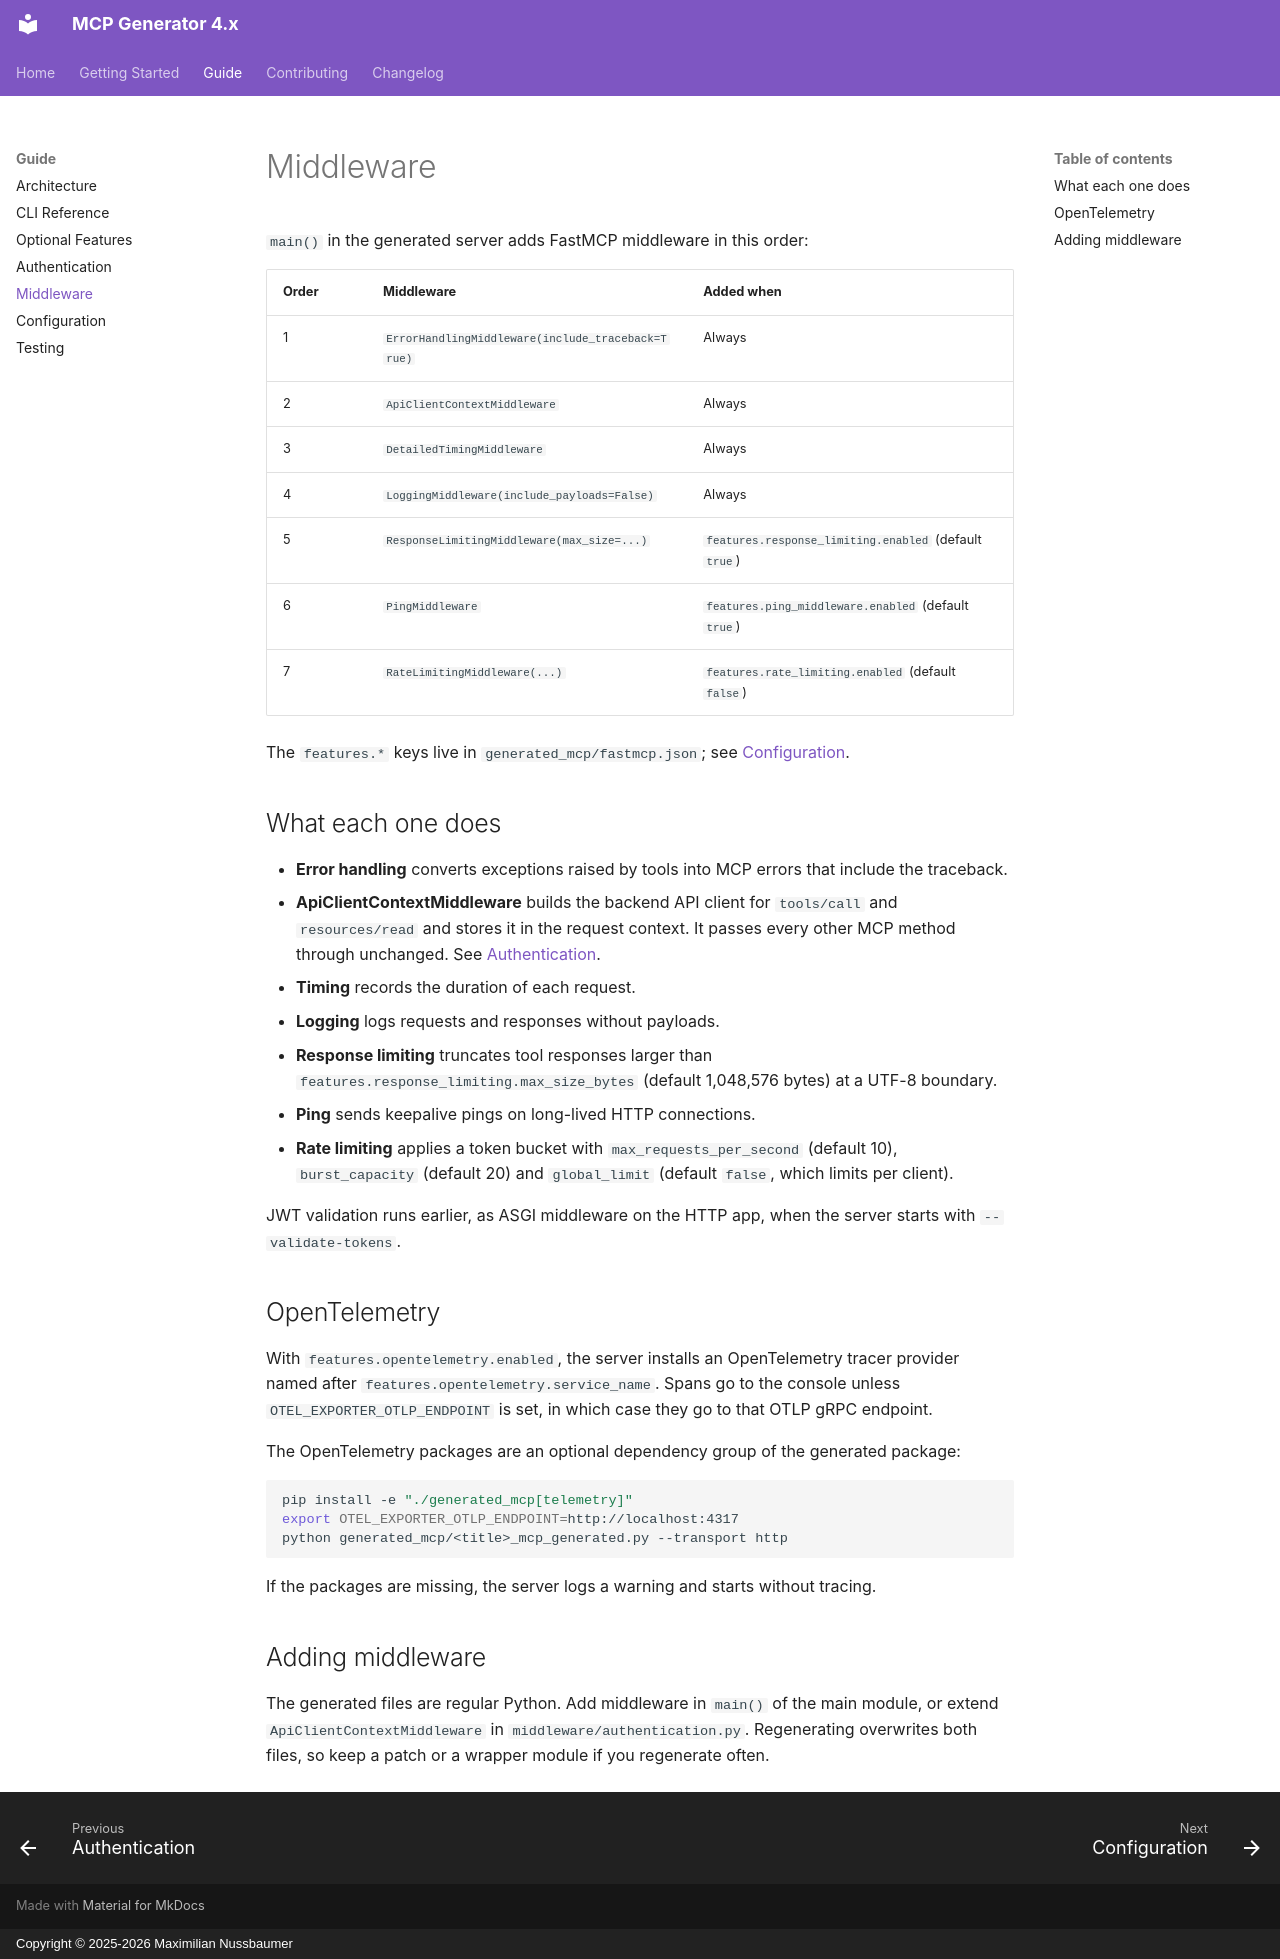

repository: quotentiroler/mcp-generator-4.x · page: guide/middleware/index.html · generator: mkdocs · copyright: Copyright © 2025-2026 Maximilian Nussbaumer

# Middleware

`main()` in the generated server adds FastMCP middleware in this order:

| Order | Middleware | Added when |
|---|---|---|
| 1 | `ErrorHandlingMiddleware(include_traceback=True)` | Always |
| 2 | `ApiClientContextMiddleware` | Always |
| 3 | `DetailedTimingMiddleware` | Always |
| 4 | `LoggingMiddleware(include_payloads=False)` | Always |
| 5 | `ResponseLimitingMiddleware(max_size=...)` | `features.response_limiting.enabled` (default `true`) |
| 6 | `PingMiddleware` | `features.ping_middleware.enabled` (default `true`) |
| 7 | `RateLimitingMiddleware(...)` | `features.rate_limiting.enabled` (default `false`) |

The `features.*` keys live in `generated_mcp/fastmcp.json`; see
[Configuration](configuration.md).

## What each one does

- **Error handling** converts exceptions raised by tools into MCP errors that include the
  traceback.
- **ApiClientContextMiddleware** builds the backend API client for `tools/call` and
  `resources/read` and stores it in the request context. It passes every other MCP method
  through unchanged. See [Authentication](authentication.md#backend-credentials).
- **Timing** records the duration of each request.
- **Logging** logs requests and responses without payloads.
- **Response limiting** truncates tool responses larger than
  `features.response_limiting.max_size_bytes` (default 1,048,576 bytes) at a UTF-8 boundary.
- **Ping** sends keepalive pings on long-lived HTTP connections.
- **Rate limiting** applies a token bucket with `max_requests_per_second` (default 10),
  `burst_capacity` (default 20) and `global_limit` (default `false`, which limits per
  client).

JWT validation runs earlier, as ASGI middleware on the HTTP app, when the server starts with
`--validate-tokens`.

## OpenTelemetry

With `features.opentelemetry.enabled`, the server installs an OpenTelemetry tracer provider
named after `features.opentelemetry.service_name`. Spans go to the console unless
`OTEL_EXPORTER_OTLP_ENDPOINT` is set, in which case they go to that OTLP gRPC endpoint.

The OpenTelemetry packages are an optional dependency group of the generated package:

```bash
pip install -e "./generated_mcp[telemetry]"
export OTEL_EXPORTER_OTLP_ENDPOINT=http://localhost:4317
python generated_mcp/<title>_mcp_generated.py --transport http
```

If the packages are missing, the server logs a warning and starts without tracing.

## Adding middleware

The generated files are regular Python. Add middleware in `main()` of the main module, or
extend `ApiClientContextMiddleware` in `middleware/authentication.py`. Regenerating overwrites
both files, so keep a patch or a wrapper module if you regenerate often.
